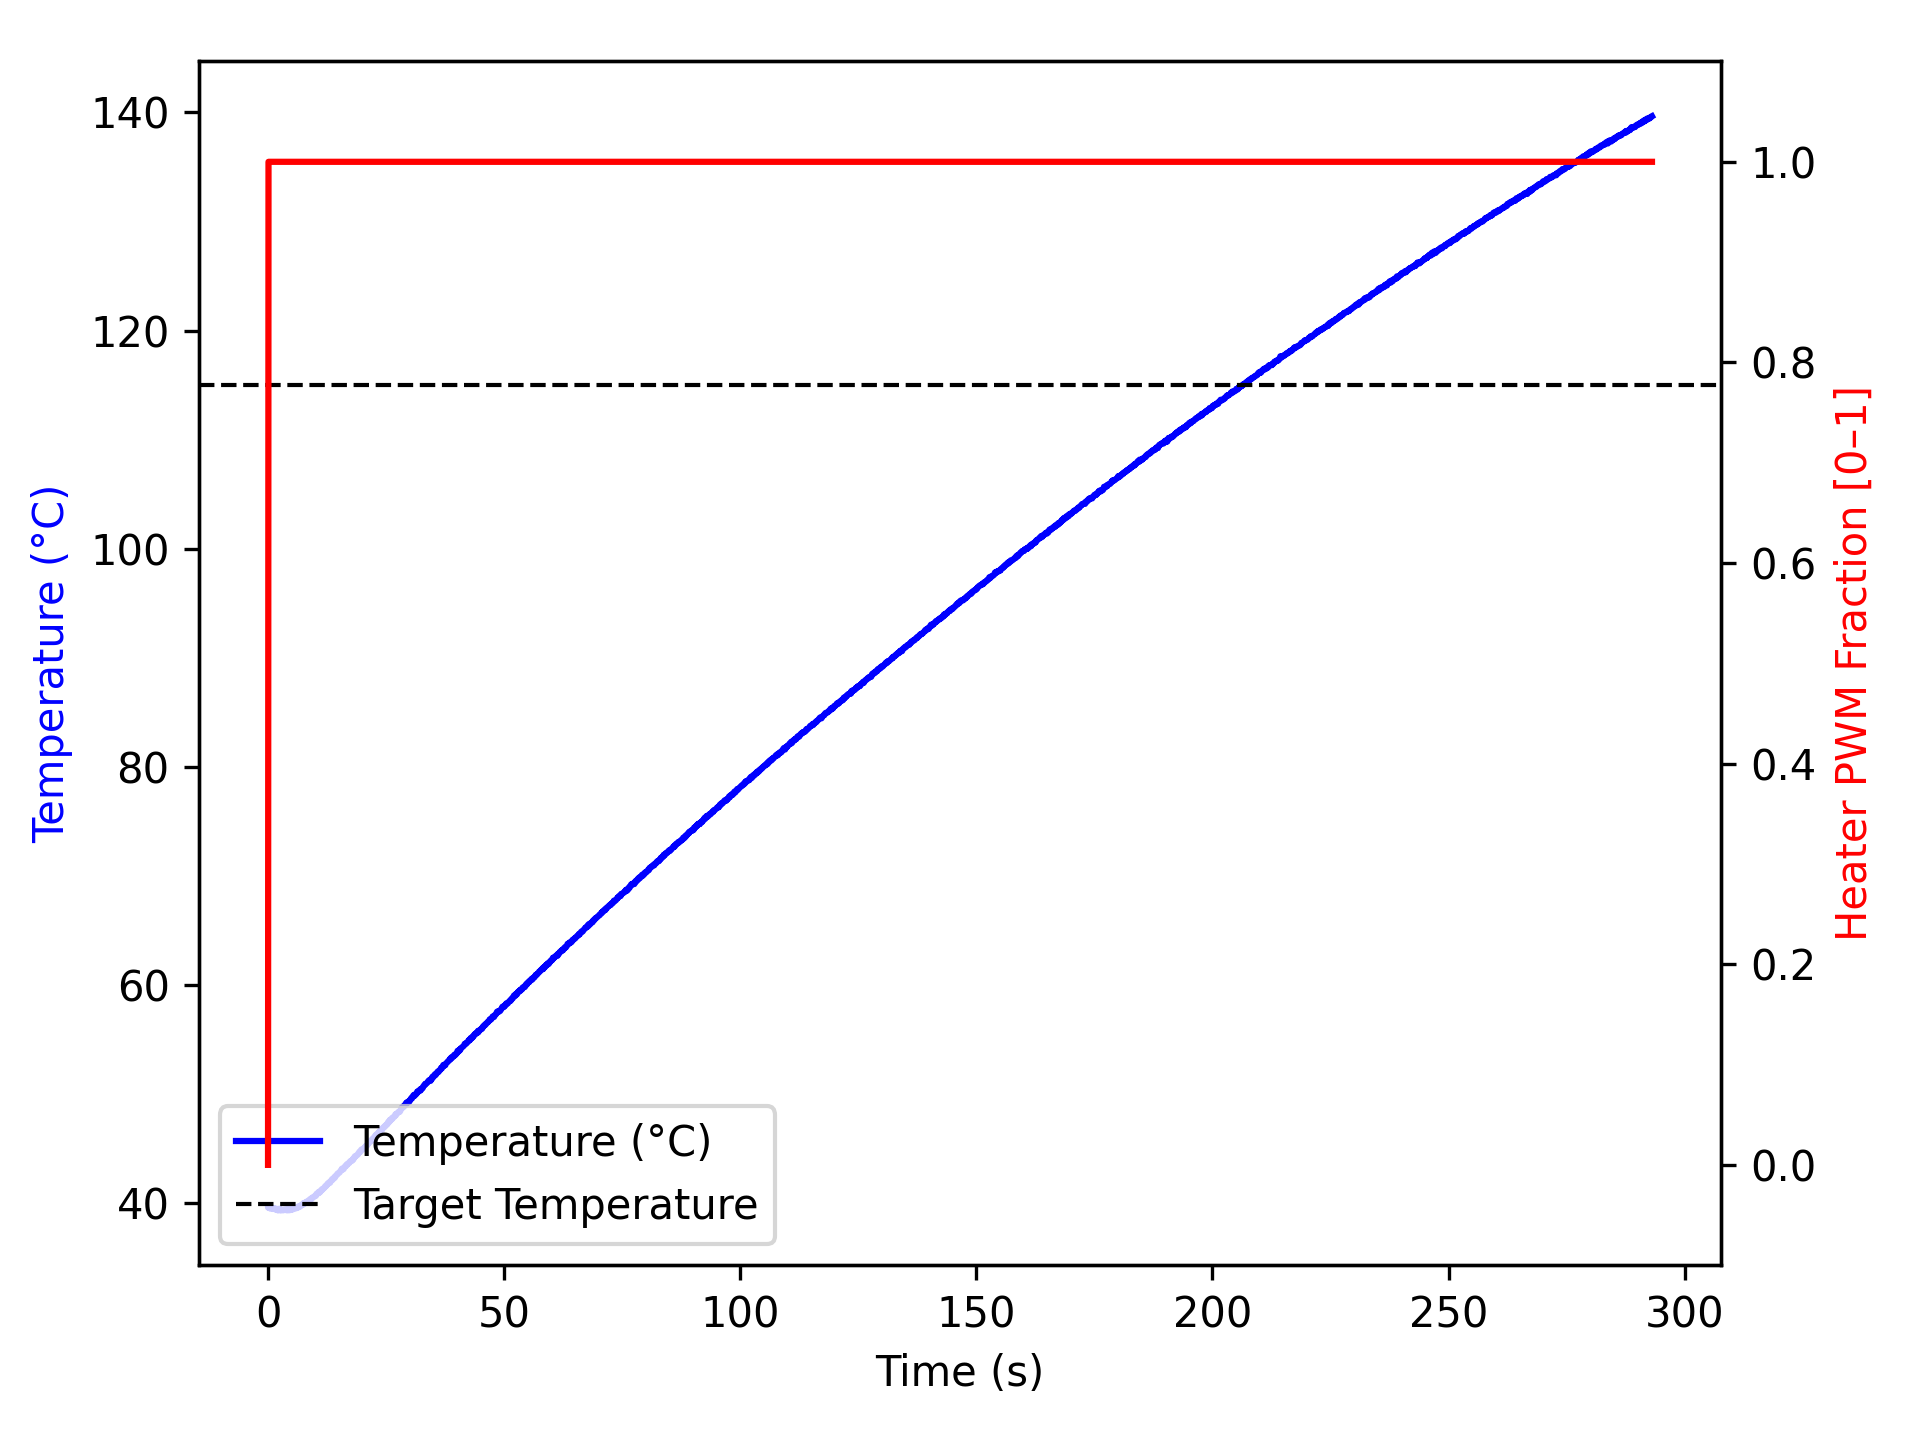

Source data for this figure (header and first rows):
time_ms, temperature, heater
1, 39.64, 0.0
1, 39.62, 0.0
101, 39.64, 1.0
201, 39.58, 1.0
301, 39.62, 1.0
401, 39.57, 1.0
501, 39.51, 1.0
602, 39.66, 1.0
703, 39.58, 1.0
804, 39.57, 1.0
904, 39.57, 1.0
1005, 39.51, 1.0
1106, 39.48, 1.0
1206, 39.52, 1.0
1306, 39.53, 1.0
1406, 39.51, 1.0
1506, 39.52, 1.0
1606, 39.5, 1.0
1706, 39.4, 1.0
1807, 39.44, 1.0
1907, 39.45, 1.0
2007, 39.48, 1.0
2107, 39.34, 1.0
2207, 39.4, 1.0
2307, 39.45, 1.0
2407, 39.5, 1.0
2509, 39.41, 1.0
2609, 39.35, 1.0
2709, 39.45, 1.0
2810, 39.37, 1.0
2910, 39.38, 1.0
3010, 39.38, 1.0
3111, 39.37, 1.0
3211, 39.35, 1.0
3312, 39.4, 1.0
3412, 39.42, 1.0
3512, 39.44, 1.0
3612, 39.44, 1.0
3712, 39.42, 1.0
3812, 39.38, 1.0
3912, 39.41, 1.0
4012, 39.37, 1.0
4113, 39.41, 1.0
4213, 39.37, 1.0
4313, 39.37, 1.0
4413, 39.46, 1.0
4514, 39.38, 1.0
4614, 39.37, 1.0
4714, 39.42, 1.0
4816, 39.4, 1.0
4916, 39.48, 1.0
5016, 39.41, 1.0
5117, 39.48, 1.0
5217, 39.46, 1.0
5317, 39.46, 1.0
5417, 39.5, 1.0
5517, 39.62, 1.0
5618, 39.59, 1.0
5718, 39.57, 1.0
5818, 39.53, 1.0
... 2,862 more rows
